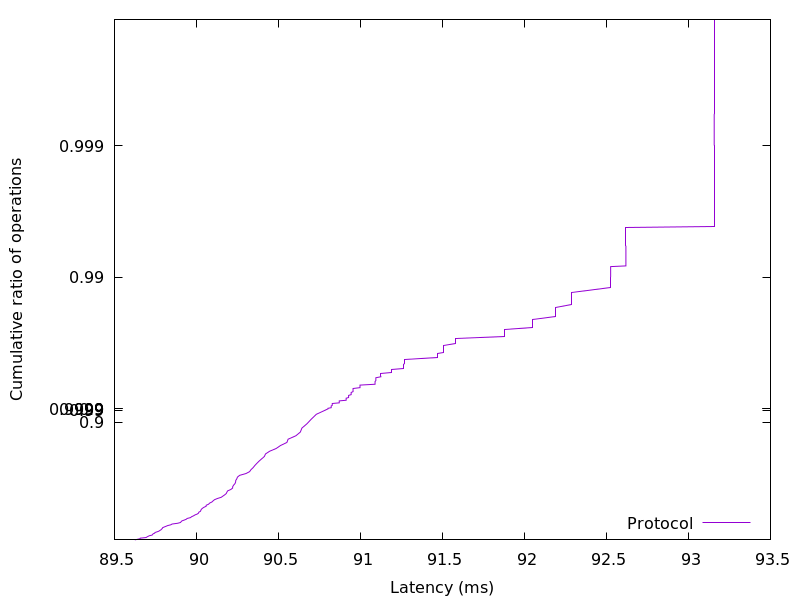

Data behind this chart, as committed beside it:
89.624064, 0.01
89.64, 0.02
89.66, 0.03
89.66, 0.04
89.69, 0.05
89.7, 0.06
89.71, 0.07
89.71, 0.08
89.73, 0.09
89.73, 0.1
89.74, 0.11
89.75, 0.12
89.75, 0.13
89.76, 0.14
89.77, 0.15
89.78, 0.16
89.78, 0.17
89.79, 0.18
89.79, 0.19
89.79, 0.2
89.8, 0.21
89.82, 0.22
89.83, 0.23
89.84, 0.24
89.85, 0.25
89.89, 0.26
89.9, 0.27
89.91, 0.28
89.91, 0.29
89.92, 0.3
89.94, 0.31
89.94, 0.32
89.96, 0.33
89.97, 0.34
89.98, 0.35
89.99, 0.36
90, 0.37
90.01, 0.38
90.01, 0.39
90.02, 0.4
90.03, 0.41
90.03, 0.42
90.04, 0.43
90.04, 0.44
90.06, 0.45
90.06, 0.46
90.07, 0.47
90.08, 0.48
90.09, 0.49
90.1, 0.5
90.11, 0.51
90.13, 0.52
90.15, 0.53
90.16, 0.54
90.17, 0.55
90.18, 0.56
90.19, 0.57
90.19, 0.58
90.21, 0.59
90.22, 0.6
90.22, 0.61
... 298 more rows
